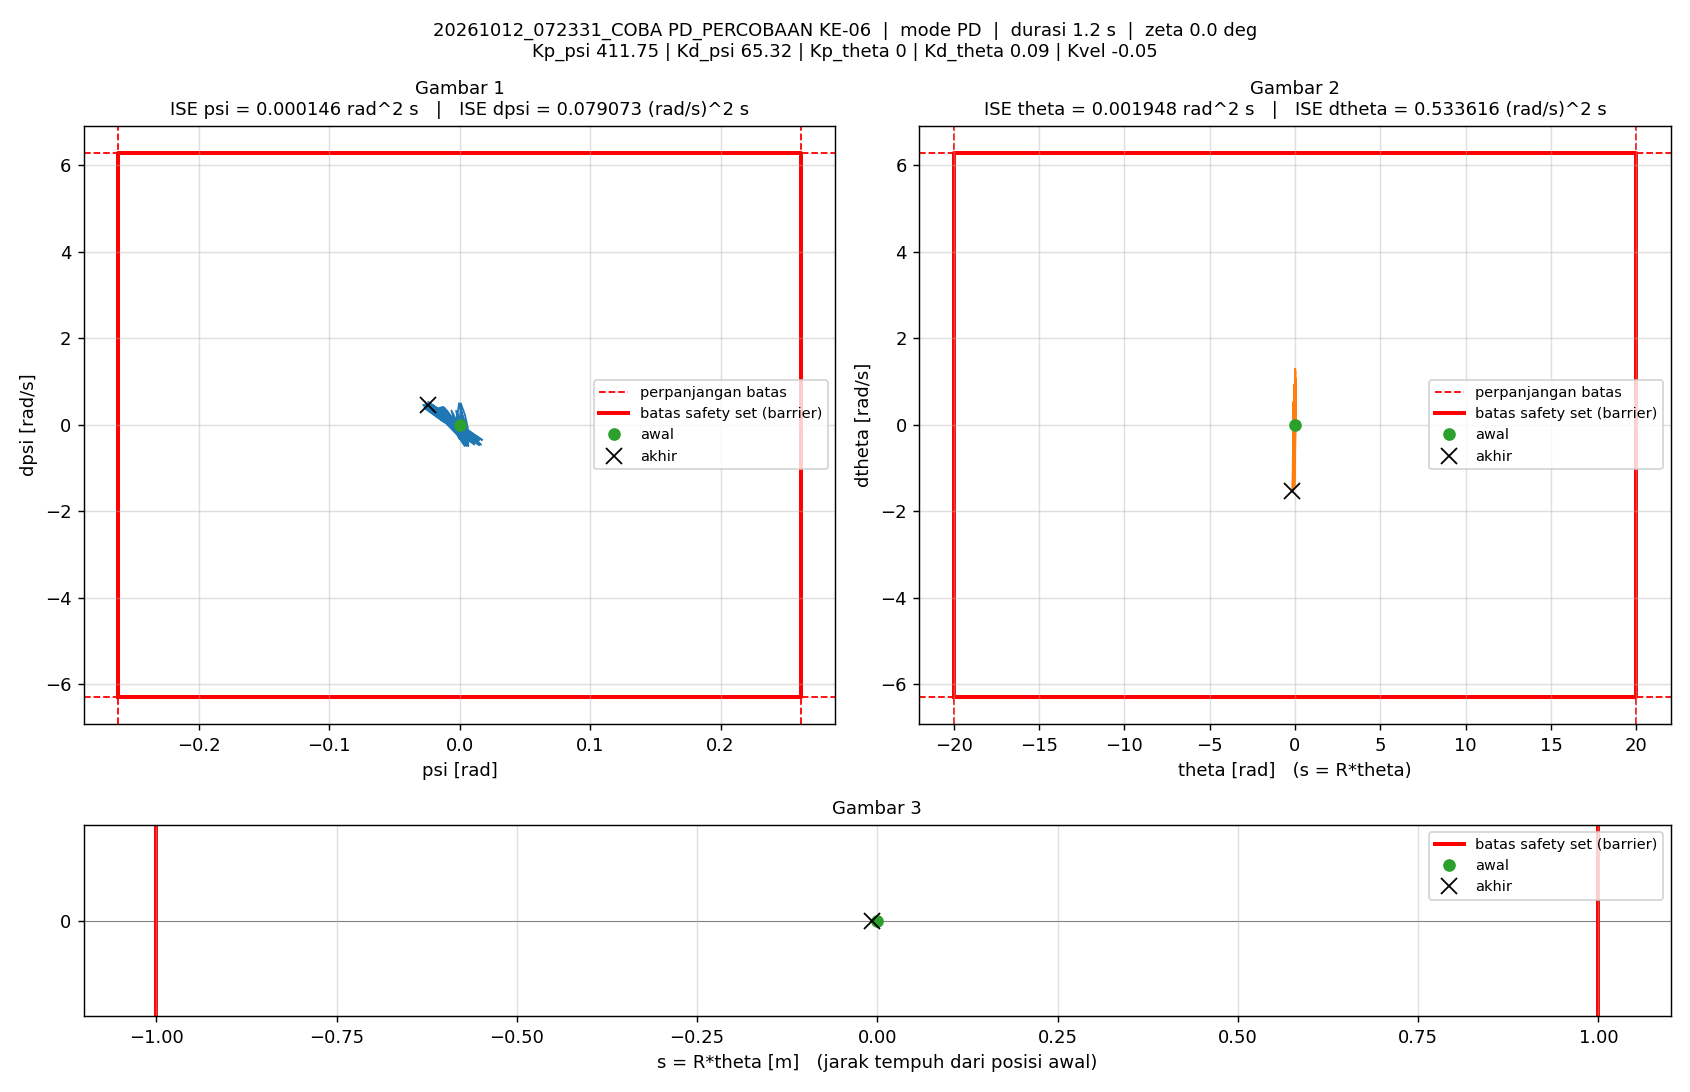

Data behind this chart, as committed beside it:
t_s, theta_rad, dtheta_rad_s, psi_rad, dpsi_rad_s, error_theta, error_dtheta, error_psi, error_dpsi, u_PD_Nm, u_Nm, status_cbf, dorong_N, ISE_theta, ISE_dtheta, ISE_psi, ISE_dpsi, Kp_psi, Kd_psi, Kp_theta, Kd_theta, Kvel, Alpha_1, Alpha_2
0.005, 0, 0, -1.5560297e-07, 0, 0, 0, 1.5560297e-07, 0, -6.4069523e-05, -6.4069523e-05, -, 0, 0, 0, 1.2106142e-16, 0, 411.8, 65.32, 0, 0.09, -0.05, 40, 40
0.01, 3.6936498e-05, 0.009912, -5.170978e-06, -0.00108, -3.6936498e-05, -0.009912, 5.170978e-06, 0.00108, -0.07177, -0.07177, -, 0, 6.8215243e-12, 4.9121646e-07, 1.3381613e-13, 5.8296972e-09, 411.8, 65.32, 0, 0.09, -0.05, 40, 40
0.015, 0.0001042, 0.01604, -1.3353962e-05, -0.00185, -0.0001042, -0.01604, 1.3353962e-05, 0.00185, -0.1249, -0.1249, -, 0, 6.1123215e-11, 1.7781461e-06, 1.0254577e-12, 2.2940955e-08, 411.8, 65.32, 0, 0.09, -0.05, 40, 40
0.02, 8.5347292e-05, -0.01449, -6.8424133e-06, 0.005855, -8.5347292e-05, 0.01449, 6.8424133e-06, -0.005855, 0.3784, 0.3784, -, 0, 9.7544016e-11, 2.8284655e-06, 1.2595508e-12, 1.9436915e-07, 411.8, 65.32, 0, 0.09, -0.05, 40, 40
0.025, -0.0001309, -0.05973, 9.4288263e-05, 0.0325, 0.0001309, 0.05973, -9.4288263e-05, -0.0325, 2.156, 1.5, -, 0, 1.831808e-10, 2.0668255e-05, 4.5710933e-11, 5.4746163e-06, 411.8, 65.32, 0, 0.09, -0.05, 40, 40
0.03, 0.000154, 0.1116, 9.6852251e-05, -0.04405, -0.000154, -0.1116, -9.6852251e-05, 0.04405, -2.827, -1.5, -, 0, 3.0178039e-10, 8.2923985e-05, 9.2612726e-11, 1.5175381e-05, 411.8, 65.32, 0, 0.09, -0.05, 40, 40
0.035, 0.00305, 0.8006, -0.0006618, -0.3144, -0.00305, -0.8006, 0.0006618, 0.3144, -20.74, -1.5, -, 0, 4.6809493e-08, 0.003288, 2.2826922e-09, 0.0005095, 411.8, 65.32, 0, 0.09, -0.05, 40, 40
0.04, 0.004643, 0.133, -0.001839, -0.04531, -0.004643, -0.133, 0.001839, 0.04531, -3.705, -1.5, -, 0, 1.5459562e-07, 0.003377, 1.9192471e-08, 0.0005198, 411.8, 65.32, 0, 0.09, -0.05, 40, 40
0.045, 0.002781, -0.5371, -0.00177, 0.2276, -0.002781, 0.5371, 0.00177, -0.2276, 14.09, 1.5, -, 0, 1.9326881e-07, 0.004819, 3.4851763e-08, 0.0007789, 411.8, 65.32, 0, 0.09, -0.05, 40, 40
0.05, -0.002607, -1.217, -0.0004774, 0.4997, 0.002607, 1.217, 0.0004774, -0.4997, 32.34, 1.5, -, 0, 2.2725211e-07, 0.01222, 3.5991342e-08, 0.002028, 411.8, 65.32, 0, 0.09, -0.05, 40, 40
0.055, -0.005836, -0.5282, 0.001979, 0.2236, 0.005836, 0.5282, -0.001979, -0.2236, 15.37, 1.5, -, 0, 3.9754715e-07, 0.01362, 5.5579441e-08, 0.002277, 411.8, 65.32, 0, 0.09, -0.05, 40, 40
0.06, -0.005519, 0.1543, 0.003183, -0.04972, 0.005519, -0.1543, -0.003183, 0.04972, -1.923, -1.5, -, 0, 5.4981931e-07, 0.01373, 1.0623378e-07, 0.00229, 411.8, 65.32, 0, 0.09, -0.05, 40, 40
0.065, -0.001708, 0.8263, 0.003136, -0.3257, 0.001708, -0.8263, -0.003136, 0.3257, -19.91, -1.5, -, 0, 5.6440714e-07, 0.01715, 1.554195e-07, 0.00282, 411.8, 65.32, 0, 0.09, -0.05, 40, 40
0.07, -0.0007892, 0.156, 0.001126, -0.05083, 0.0007892, -0.156, -0.001126, 0.05083, -2.842, -1.5, -, 0, 5.6752132e-07, 0.01727, 1.6176332e-07, 0.002833, 411.8, 65.32, 0, 0.09, -0.05, 40, 40
0.075, -0.003395, -0.5294, 0.0003573, 0.2211, 0.003395, 0.5294, -0.0003573, -0.2211, 14.54, 1.5, -, 0, 6.2516361e-07, 0.01867, 1.6240176e-07, 0.003078, 411.8, 65.32, 0, 0.09, -0.05, 40, 40
0.08, -0.009552, -1.212, 0.0008259, 0.4969, 0.009552, 1.212, -0.0008259, -0.4969, 32.69, 1.5, -, 0, 1.0813526e-06, 0.02602, 1.6581213e-07, 0.004312, 411.8, 65.32, 0, 0.09, -0.05, 40, 40
0.085, -0.012, -0.53, 0.004048, 0.2232, 0.012, 0.53, -0.004048, -0.2232, 16.2, 1.5, -, 0, 1.8019311e-06, 0.02742, 2.4772408e-07, 0.004561, 411.8, 65.32, 0, 0.09, -0.05, 40, 40
0.09, -0.01094, 0.1508, 0.00602, -0.04583, 0.01094, -0.1508, -0.00602, 0.04583, -0.501, -0.501, -, 0, 2.400885e-06, 0.02753, 4.2893996e-07, 0.004572, 411.8, 65.32, 0, 0.09, -0.05, 40, 40
0.095, -0.00638, 0.8246, 0.006762, -0.3193, 0.00638, -0.8246, -0.006762, 0.3193, -18, -1.5, -, 0, 2.6043791e-06, 0.03093, 6.5756705e-07, 0.005082, 411.8, 65.32, 0, 0.09, -0.05, 40, 40
0.1, -0.003838, 0.593, 0.004569, -0.2244, 0.003838, -0.593, -0.004569, 0.2244, -12.72, -1.5, -, 0, 2.6780174e-06, 0.03269, 7.6196089e-07, 0.005333, 411.8, 65.32, 0, 0.09, -0.05, 40, 40
0.105, -0.005053, -0.09294, 0.002145, 0.04951, 0.005053, 0.09294, -0.002145, -0.04951, 4.109, 1.5, -, 0, 2.8056886e-06, 0.03274, 7.849605e-07, 0.005345, 411.8, 65.32, 0, 0.09, -0.05, 40, 40
0.11, -0.009825, -0.7788, 0.0009653, 0.3242, 0.009825, 0.7788, -0.0009653, -0.3242, 21.5, 1.5, -, 0, 3.2883564e-06, 0.03577, 7.8961942e-07, 0.005871, 411.8, 65.32, 0, 0.09, -0.05, 40, 40
0.115, -0.00934, -0.0943, 0.004093, 0.05188, 0.00934, 0.0943, -0.004093, -0.05188, 5.066, 1.5, -, 0, 3.7245732e-06, 0.03581, 8.7339737e-07, 0.005884, 411.8, 65.32, 0, 0.09, -0.05, 40, 40
0.12, -0.005321, 0.5865, 0.005978, -0.2219, 0.005321, -0.5865, -0.005978, 0.2219, -11.98, -1.5, -, 0, 3.866134e-06, 0.03753, 1.0520793e-06, 0.006131, 411.8, 65.32, 0, 0.09, -0.05, 40, 40
0.125, 0.002232, 1.266, 0.006639, -0.4924, -0.002232, -1.266, -0.006639, 0.4924, -29.32, -1.5, -, 0, 3.8910443e-06, 0.04555, 1.2724367e-06, 0.007343, 411.8, 65.32, 0, 0.09, -0.05, 40, 40
0.13, 0.003743, 0.5857, 0.002221, -0.2193, -0.003743, -0.5857, -0.002221, 0.2193, -13.36, -1.5, -, 0, 3.9611119e-06, 0.04726, 1.297102e-06, 0.007583, 411.8, 65.32, 0, 0.09, -0.05, 40, 40
0.135, 0.001795, -0.08933, -0.0009049, 0.05464, -0.001795, 0.08933, 0.0009049, -0.05464, 3.189, 1.5, -, 0, 3.9772185e-06, 0.0473, 1.3011959e-06, 0.007598, 411.8, 65.32, 0, 0.09, -0.05, 40, 40
0.14, -0.003666, -0.7673, -0.002798, 0.3263, 0.003666, 0.7673, 0.002798, -0.3263, 20.1, 1.5, -, 0, 4.0444179e-06, 0.05025, 1.3403435e-06, 0.008131, 411.8, 65.32, 0, 0.09, -0.05, 40, 40
0.145, -0.002342, -0.08021, 0.001107, 0.05256, 0.002342, 0.08021, -0.001107, -0.05256, 3.882, 1.5, -, 0, 4.0718442e-06, 0.05028, 1.3464738e-06, 0.008145, 411.8, 65.32, 0, 0.09, -0.05, 40, 40
0.15, 0.00251, 0.6061, 0.003749, -0.2194, -0.00251, -0.6061, -0.003749, 0.2194, -12.73, -1.5, -, 0, 4.103336e-06, 0.05212, 1.4167498e-06, 0.008385, 411.8, 65.32, 0, 0.09, -0.05, 40, 40
0.155, 0.01097, 1.297, 0.005201, -0.4913, -0.01097, -1.297, -0.005201, 0.4913, -29.83, -1.5, -, 0, 4.7054377e-06, 0.06052, 1.551999e-06, 0.009592, 411.8, 65.32, 0, 0.09, -0.05, 40, 40
0.16, 0.01196, 0.6057, 0.0001345, -0.214, -0.01196, -0.6057, -0.0001345, 0.214, -13.87, -1.5, -, 0, 5.4205533e-06, 0.06236, 1.5520895e-06, 0.009821, 411.8, 65.32, 0, 0.09, -0.05, 40, 40
0.165, 0.009237, -0.09376, -0.003765, 0.05881, -0.009237, 0.09376, 0.003765, -0.05881, 2.283, 1.5, -, 0, 5.8472024e-06, 0.0624, 1.6229758e-06, 0.009838, 411.8, 65.32, 0, 0.09, -0.05, 40, 40
0.17, 0.002938, -0.7907, -0.00639, 0.3326, -0.002938, 0.7907, 0.00639, -0.3326, 19.02, 1.5, -, 0, 5.8903711e-06, 0.06553, 1.8271658e-06, 0.01039, 411.8, 65.32, 0, 0.09, -0.05, 40, 40
0.175, 0.004845, -0.09882, -0.001763, 0.05648, -0.004845, 0.09882, 0.001763, -0.05648, 2.954, 1.5, -, 0, 6.0077524e-06, 0.06558, 1.8426994e-06, 0.01041, 411.8, 65.32, 0, 0.09, -0.05, 40, 40
0.18, 0.01034, 0.5856, 0.001617, -0.2149, -0.01034, -0.5856, -0.001617, 0.2149, -13.32, -1.5, -, 0, 6.5418645e-06, 0.06729, 1.8557747e-06, 0.01064, 411.8, 65.32, 0, 0.09, -0.05, 40, 40
0.185, 0.01932, 1.254, 0.003774, -0.488, -0.01932, -1.254, -0.003774, 0.488, -30.21, -1.5, -, 0, 8.4072224e-06, 0.07515, 1.9269834e-06, 0.01183, 411.8, 65.32, 0, 0.09, -0.05, 40, 40
0.19, 0.01924, 0.558, -0.002101, -0.216, -0.01924, -0.558, 0.002101, 0.216, -14.93, -1.5, -, 0, 1.0258371e-05, 0.07671, 1.9490447e-06, 0.01206, 411.8, 65.32, 0, 0.09, -0.05, 40, 40
0.195, 0.01567, -0.1268, -0.006666, 0.05885, -0.01567, 0.1268, 0.006666, -0.05885, 1.088, 1.088, -, 0, 1.1485529e-05, 0.07679, 2.1712257e-06, 0.01208, 411.8, 65.32, 0, 0.09, -0.05, 40, 40
0.2, 0.008557, -0.8146, -0.009966, 0.3318, -0.008557, 0.8146, 0.009966, -0.3318, 17.5, 1.5, -, 0, 1.1851662e-05, 0.08011, 2.6678441e-06, 0.01263, 411.8, 65.32, 0, 0.09, -0.05, 40, 40
0.205, 0.009683, -0.3237, -0.005179, 0.1331, -0.009683, 0.3237, 0.005179, -0.1331, 6.535, 1.5, -, 0, 1.2320492e-05, 0.08063, 2.8019375e-06, 0.01272, 411.8, 65.32, 0, 0.09, -0.05, 40, 40
0.21, 0.01473, 0.3553, -0.0006977, -0.1364, -0.01473, -0.3553, 0.0006977, 0.1364, -9.165, -1.5, -, 0, 1.3405138e-05, 0.08126, 2.8043713e-06, 0.01281, 411.8, 65.32, 0, 0.09, -0.05, 40, 40
0.215, 0.02329, 1.03, 0.002563, -0.4101, -0.02329, -1.03, -0.002563, 0.4101, -25.64, -1.5, -, 0, 1.6117293e-05, 0.08656, 2.8372095e-06, 0.01365, 411.8, 65.32, 0, 0.09, -0.05, 40, 40
0.22, 0.02144, 0.342, -0.0036, -0.1379, -0.02144, -0.342, 0.0036, 0.1379, -10.46, -1.5, -, 0, 1.8416311e-05, 0.08715, 2.9020014e-06, 0.01375, 411.8, 65.32, 0, 0.09, -0.05, 40, 40
0.225, 0.01615, -0.3387, -0.008424, 0.1375, -0.01615, 0.3387, 0.008424, -0.1375, 5.481, 1.5, -, 0, 1.9720414e-05, 0.08772, 3.2568444e-06, 0.01384, 411.8, 65.32, 0, 0.09, -0.05, 40, 40
0.23, 0.007302, -1.028, -0.01202, 0.4063, -0.007302, 1.028, 0.01202, -0.4063, 21.5, 1.5, -, 0, 1.9987011e-05, 0.09301, 3.9789636e-06, 0.01467, 411.8, 65.32, 0, 0.09, -0.05, 40, 40
0.235, 0.009508, -0.3435, -0.0055, 0.138, -0.009508, 0.3435, 0.0055, -0.138, 6.718, 1.5, -, 0, 2.0439031e-05, 0.0936, 4.1301946e-06, 0.01476, 411.8, 65.32, 0, 0.09, -0.05, 40, 40
0.24, 0.01513, 0.3293, -0.0003213, -0.1382, -0.01513, -0.3293, 0.0003213, 0.1382, -9.13, -1.5, -, 0, 2.1583409e-05, 0.09414, 4.1307107e-06, 0.01486, 411.8, 65.32, 0, 0.09, -0.05, 40, 40
0.245, 0.02425, 1.004, 0.003618, -0.4118, -0.02425, -1.004, -0.003618, 0.4118, -25.32, -1.5, -, 0, 2.4523439e-05, 0.09919, 4.1961684e-06, 0.01571, 411.8, 65.32, 0, 0.09, -0.05, 40, 40
0.25, 0.0216, 0.3175, -0.00323, -0.1386, -0.0216, -0.3175, 0.00323, 0.1386, -10.35, -1.5, -, 0, 2.6855571e-05, 0.09969, 4.2483291e-06, 0.0158, 411.8, 65.32, 0, 0.09, -0.05, 40, 40
0.255, 0.0155, -0.3638, -0.008738, 0.1364, -0.0155, 0.3638, 0.008738, -0.1364, 5.278, 1.5, -, 0, 2.8056811e-05, 0.1004, 4.6301358e-06, 0.0159, 411.8, 65.32, 0, 0.09, -0.05, 40, 40
0.26, 0.005907, -1.05, -0.01296, 0.4094, -0.005907, 1.05, 0.01296, -0.4094, 21.32, 1.5, -, 0, 2.8231262e-05, 0.1059, 5.4693913e-06, 0.01673, 411.8, 65.32, 0, 0.09, -0.05, 40, 40
0.265, 0.008593, -0.3718, -0.005834, 0.1345, -0.008593, 0.3718, 0.005834, -0.1345, 6.35, 1.5, -, 0, 2.860047e-05, 0.1066, 5.6395794e-06, 0.01682, 411.8, 65.32, 0, 0.09, -0.05, 40, 40
0.27, 0.01474, 0.3077, -9.8940656e-06, -0.135, -0.01474, -0.3077, 9.8940656e-06, 0.135, -8.792, -1.5, -, 0, 2.9686113e-05, 0.107, 5.6395798e-06, 0.01691, 411.8, 65.32, 0, 0.09, -0.05, 40, 40
0.275, 0.02434, 0.9844, 0.004544, -0.4057, -0.02434, -0.9844, -0.004544, 0.4057, -24.54, -1.5, -, 0, 3.2648983e-05, 0.1119, 5.7428349e-06, 0.01774, 411.8, 65.32, 0, 0.09, -0.05, 40, 40
0.28, 0.02092, 0.2922, -0.002937, -0.137, -0.02092, -0.2922, 0.002937, 0.137, -10.13, -1.5, -, 0, 3.4838257e-05, 0.1123, 5.7859749e-06, 0.01783, 411.8, 65.32, 0, 0.09, -0.05, 40, 40
0.285, 0.01407, -0.3902, -0.009064, 0.138, -0.01407, 0.3902, 0.009064, -0.138, 5.249, 1.5, -, 0, 3.5828325e-05, 0.1131, 6.196781e-06, 0.01793, 411.8, 65.32, 0, 0.09, -0.05, 40, 40
0.29, 0.00373, -1.078, -0.01389, 0.4108, -0.00373, 1.078, 0.01389, -0.4108, 21.02, 1.5, -, 0, 3.5897893e-05, 0.1189, 7.1608577e-06, 0.01877, 411.8, 65.32, 0, 0.09, -0.05, 40, 40
0.295, 0.00687, -0.3895, -0.006182, 0.1334, -0.00687, 0.3895, 0.006182, -0.1334, 6.13, 1.5, -, 0, 3.613385e-05, 0.1196, 7.3519341e-06, 0.01886, 411.8, 65.32, 0, 0.09, -0.05, 40, 40
0.3, 0.0137, 0.3157, 0.0003219, -0.1397, -0.0137, -0.3157, -0.0003219, 0.1397, -8.961, -1.5, -, 0, 3.7071864e-05, 0.1201, 7.352452e-06, 0.01896, 411.8, 65.32, 0, 0.09, -0.05, 40, 40
... 173 more rows
